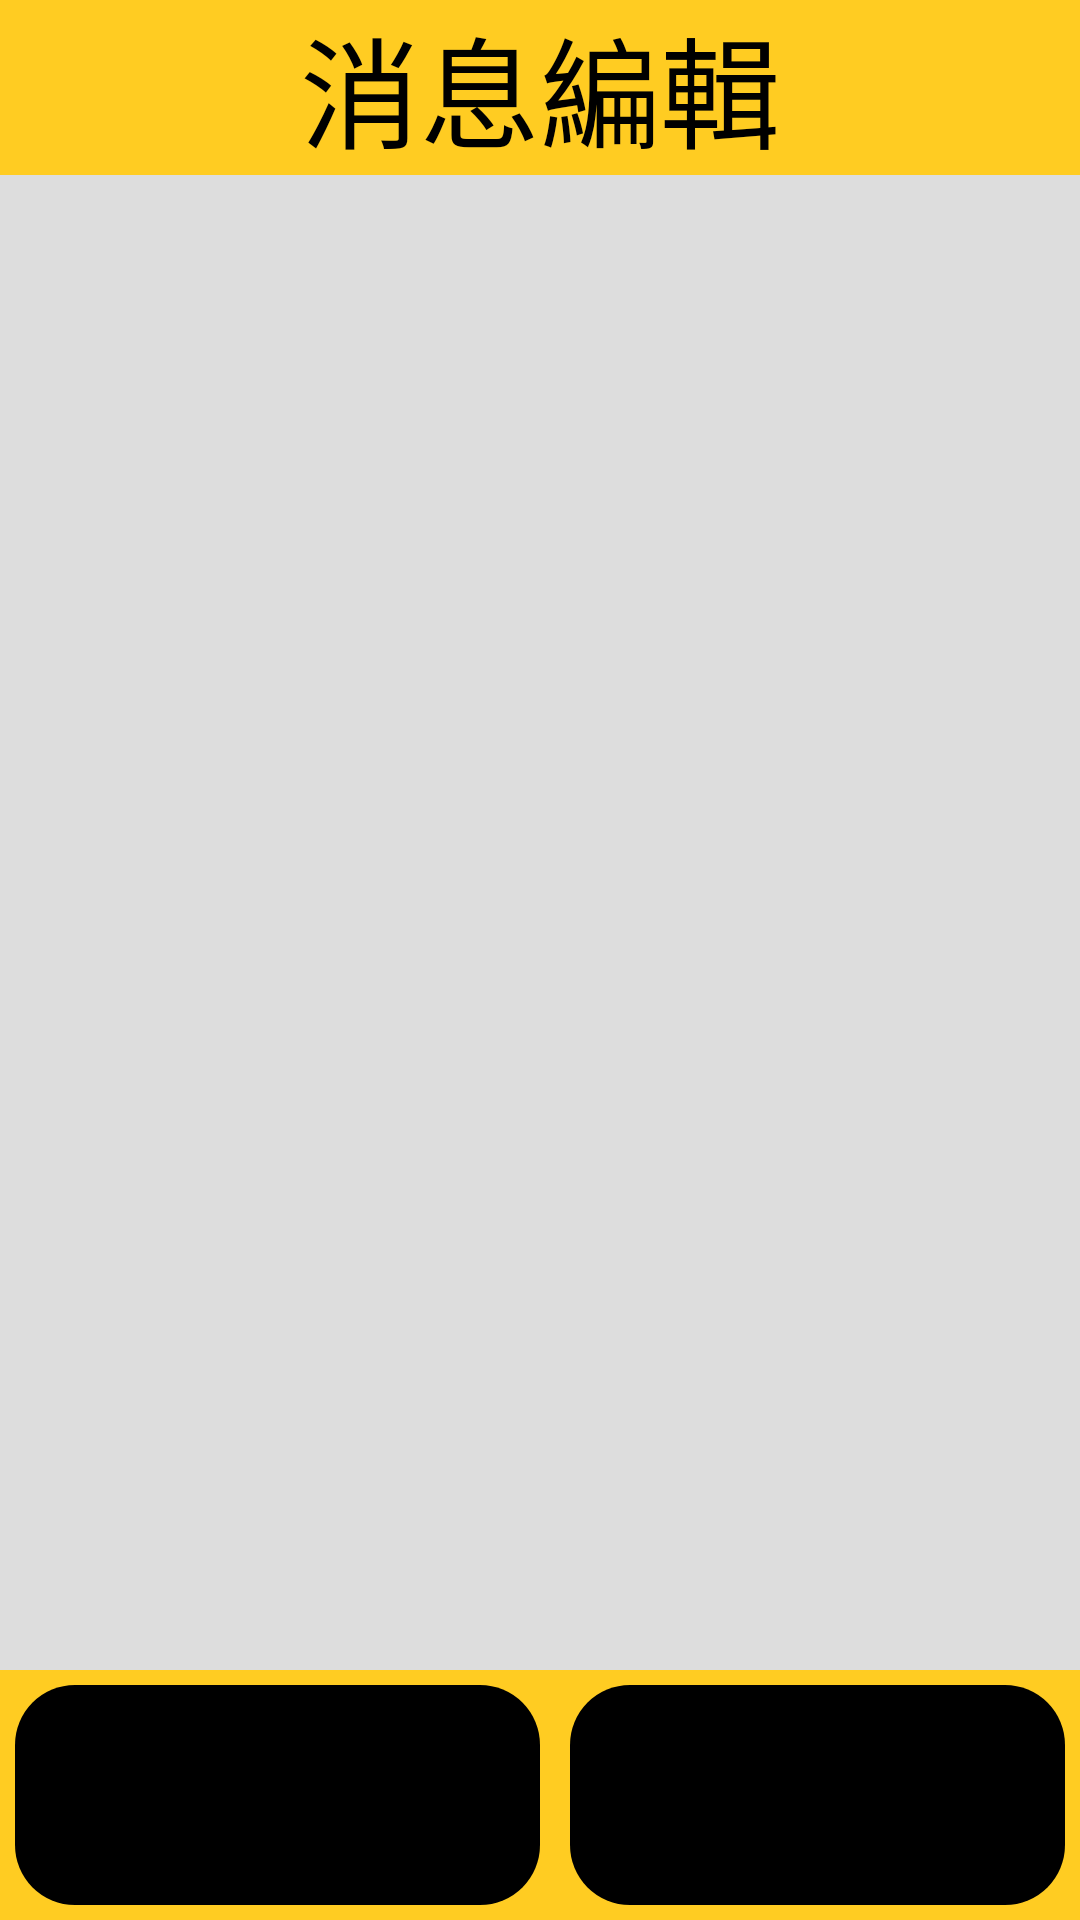

Produce the Android XML layout that renders to this screen, including the resource entries it uses.
<!-- AndroidManifest.xml: application theme AppTheme.NoActionBar -->
<!-- res/layout/activity_news.xml -->
<?xml version="1.0" encoding="utf-8"?>
<LinearLayout xmlns:android="http://schemas.android.com/apk/res/android"
    xmlns:app="http://schemas.android.com/apk/res-auto"
    xmlns:tools="http://schemas.android.com/tools"
    android:layout_width="match_parent"
    android:layout_height="match_parent"
    android:orientation="vertical"
    android:background="@color/colorYellow"
    tools:context="com.example.user.nummachine2.NewsActivity">

    <TextView
        android:id="@+id/textView16"
        android:layout_width="match_parent"
        android:layout_height="wrap_content"
        android:gravity="center_horizontal"
        android:textSize="40sp"
        android:textColor="#000000"
        android:text="消息編輯" />

    <LinearLayout
        android:layout_width="match_parent"
        android:layout_height="match_parent"
        android:orientation="vertical">

        <android.support.v7.widget.RecyclerView
            android:id="@+id/recycle_view"
            android:layout_width="match_parent"
            android:layout_height="0dp"
            android:layout_weight="6"
            android:background="#dddddd">

        </android.support.v7.widget.RecyclerView>

        <LinearLayout
            android:layout_width="match_parent"
            android:layout_height="0dp"
            android:orientation="horizontal"
            android:layout_weight="1">

            <TextView
                android:id="@+id/textView19"
                android:layout_width="wrap_content"
                android:layout_height="match_parent"
                android:layout_margin="5dp"
                android:layout_weight="1"
                android:background="@drawable/title"
                android:gravity="center"
                android:text="新增"
                android:textColor="#000000"
                android:textSize="25sp" />

            <TextView
                android:id="@+id/textView20"
                android:layout_width="wrap_content"
                android:layout_height="match_parent"
                android:layout_margin="5dp"
                android:layout_weight="1"
                android:background="@drawable/title"
                android:gravity="center"
                android:padding="5dp"
                android:text="刪除"
                android:textColor="#000000"
                android:textSize="25sp" />
        </LinearLayout>

    </LinearLayout>

</LinearLayout>
<!-- resources referenced by this layout -->
<resources>
  <color name="colorYellow">#FFCC22</color>
  <!-- drawable title (drawable) -->
  <?xml version="1.0" encoding="utf-8"?>
  <shape xmlns:android="http://schemas.android.com/apk/res/android"
      android:shape="rectangle">
  
      <corners
          android:bottomLeftRadius="20dp"
          android:bottomRightRadius="20dp"
          android:topLeftRadius="20dp"
          android:topRightRadius="20dp"/>
  
      <padding
          android:left="10dp"
          android:right="10dp"
          android:top="5dp"
          android:bottom="5dp"/>
  
      <solid
          android:color="#000000"
          />
      
  </shape>
  <style name="AppTheme.NoActionBar">
          <item name="windowActionBar">false</item>
          <item name="windowNoTitle">true</item>
      </style>
</resources>
